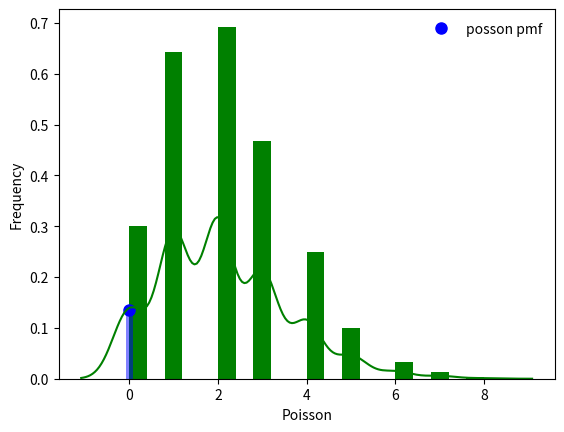

The matplotlib source for this figure:
# -*- coding: utf-8 -*-
"""
Created on Sun Jan 17 16:33:47 2021

[redacted]
"""

from scipy.stats import poisson
import matplotlib.pyplot as plt
import seaborn as sb

fig, ax = plt.subplots(1,1)

p, n = 0.002, 1000

mu = (p*n)

x = 0
prob = poisson.pmf(x,mu)

print(prob)

ax.plot(x, poisson.pmf(x, mu), 'bo', ms=8, label='posson pmf')

ax.vlines(x, 0, poisson.pmf(x, mu), colors='b', lw=5, alpha=0.5)

ax.legend(loc='best', frameon=False)


data_rdm = poisson.rvs(mu=2, size=1000)

ax = sb.distplot(data_rdm,
                kde=True,
                color='green',
                hist_kws={"linewidth":25, "alpha":1})
ax.set(xlabel="Poisson", ylabel="Frequency")
plt.show()